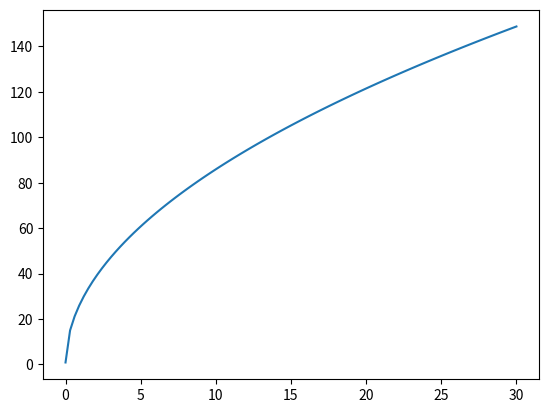

Reproduce this figure in Python.
from math import *
import matplotlib.pyplot as plt
import numpy as np

def Nu(Re,Pr):
    return 2.0*0.332*np.sqrt(Re)*np.power(Pr,(1.0/3.0))

mu = 1.81e-5    # Pa.s
k = 0.0262  # W/m/K
Cp = 718    # J/kg/K
rho = 1.228 # kg/m^3
D = 0.02
Pr = rho*Cp*mu/k # 0.496022
emissivity1 = 0.7
stefan_boltzmann = 5.670373e-8

v = 10.0
v = np.linspace(1e-3,30.0,num=100)
h_rad = stefan_boltzmann*emissivity1*((1100.0 + 273.15)**3 + (25.0 + 273.15)**3)
print(h_rad)
Re = rho*v*D/mu
_Nu = Nu(Re,Pr)
h = _Nu*k/D
plt.plot(v,h)
plt.show()
